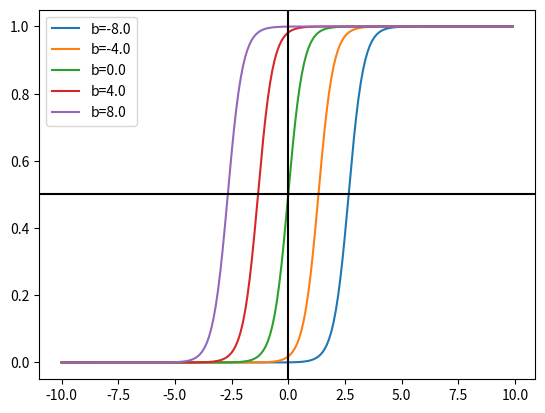

The matplotlib source for this figure:
from matplotlib import pyplot as plt
import numpy as np

w1 = 3.0
b = [-8, -4, 0, 4, 8]
label_template = "b=%.1f"

x = np.arange(-10, 10, 0.1)
for b1 in b:
    f = 1 / (1 + np.exp(-(w1 * x + b1))) #改變x軸位移
    plt.plot(x, f, label=label_template % b1)
plt.axvline(0, color='black')
plt.axhline(0.5, color='black')
plt.legend()
plt.show()